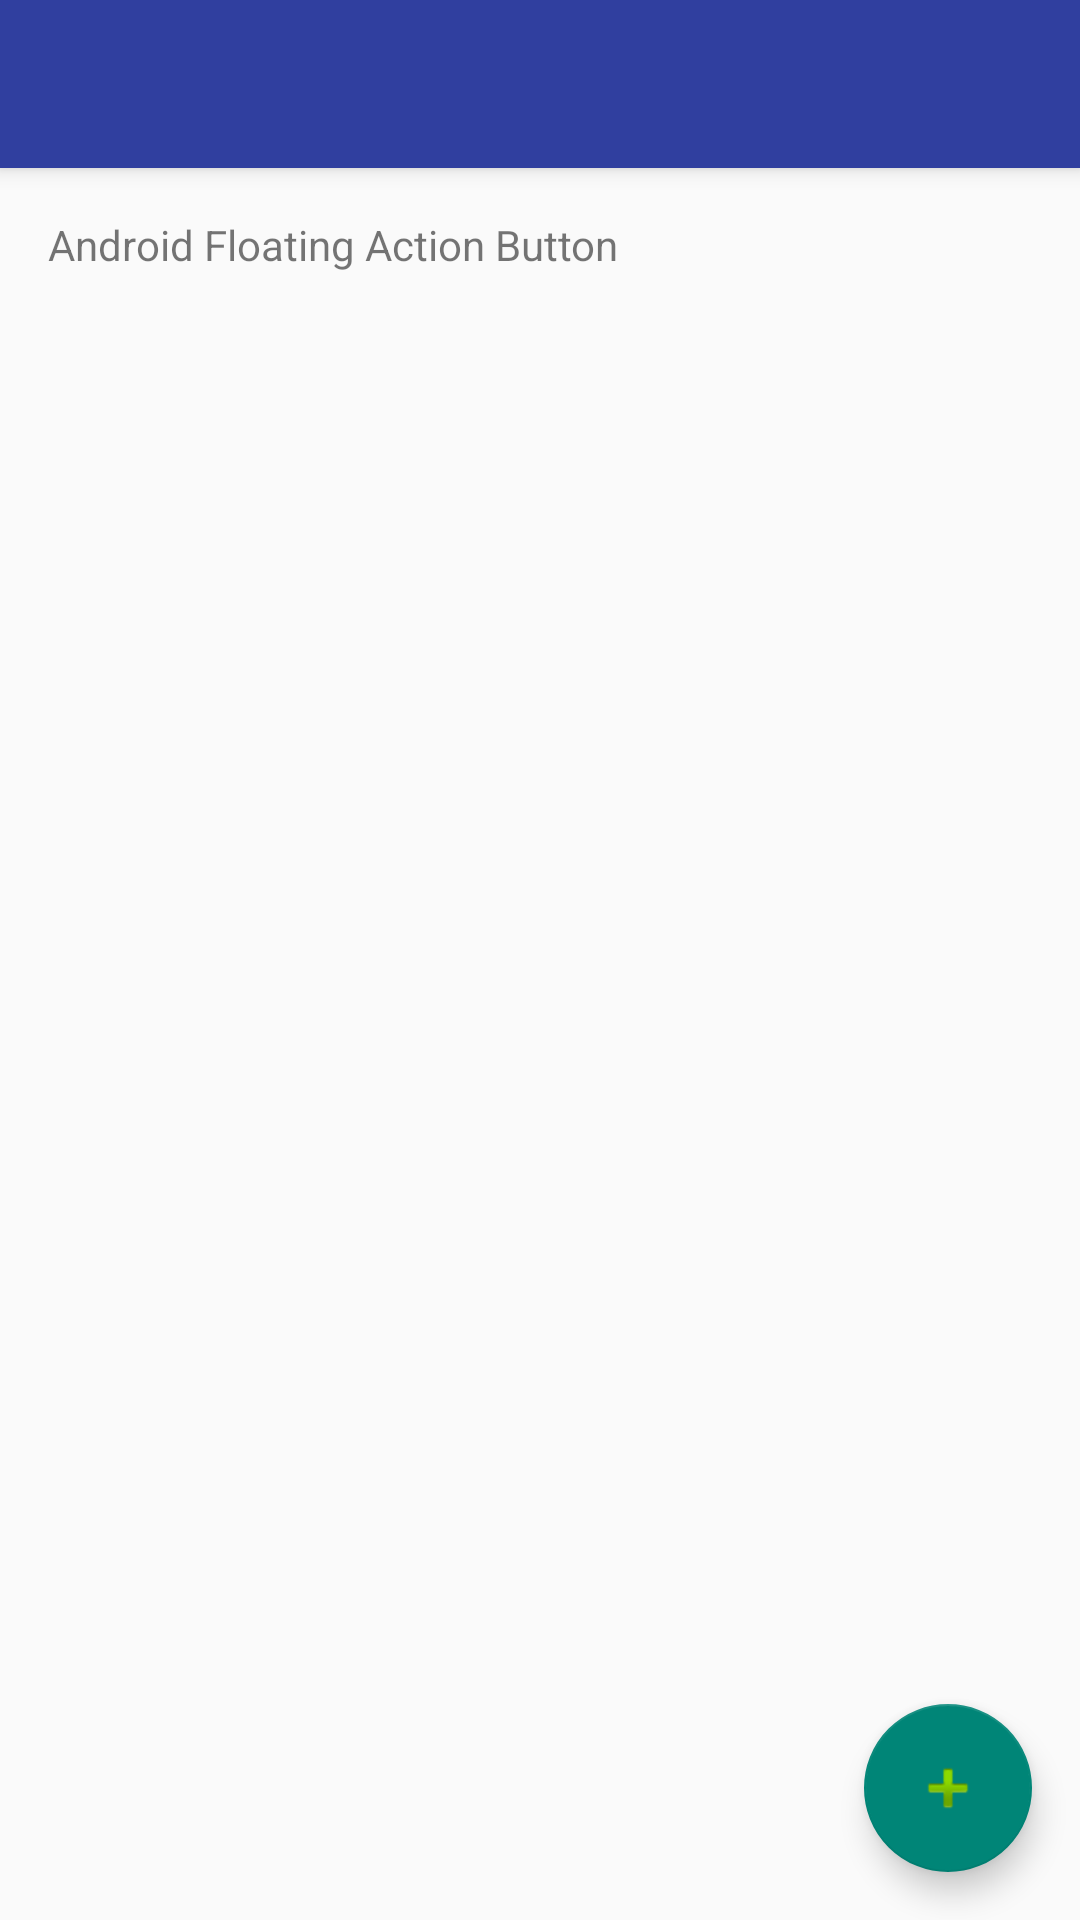

The Android layout XML behind this screen, and the referenced resources:
<!-- AndroidManifest.xml: application theme Theme.AppCompat.Light.NoActionBar -->
<!-- res/layout/activity_main.xml -->
<?xml version="1.0" encoding="utf-8"?>
<android.support.design.widget.CoordinatorLayout xmlns:android="http://schemas.android.com/apk/res/android"
    xmlns:app="http://schemas.android.com/apk/res-auto"
    xmlns:tools="http://schemas.android.com/tools"
    android:layout_width="match_parent"
    android:layout_height="match_parent"
    android:fitsSystemWindows="true"
    tools:context="com.sas.sainal.expense.MainActivity">


    <android.support.design.widget.AppBarLayout
        android:layout_width="match_parent"
        android:layout_height="wrap_content"
        android:theme="@style/ThemeOverlay.AppCompat.Dark.ActionBar">

        <android.support.v7.widget.Toolbar
            android:id="@+id/toolbar"
            android:layout_width="match_parent"
            android:layout_height="?attr/actionBarSize"
            android:background="@color/colorPrimaryDark"
            app:popupTheme="@style/ThemeOverlay.AppCompat.Light" />

    </android.support.design.widget.AppBarLayout>

    <include layout="@layout/content_main" />

    <android.support.design.widget.FloatingActionButton
        android:id="@+id/fab"
        android:layout_width="wrap_content"
        android:layout_height="wrap_content"
        android:layout_gravity="bottom|end"
        android:layout_margin="@dimen/fab_margin"
        android:src="@android:drawable/ic_input_add" />

</android.support.design.widget.CoordinatorLayout>
<!-- res/layout/content_main.xml (included above) -->
<?xml version="1.0" encoding="utf-8"?>
<RelativeLayout xmlns:android="http://schemas.android.com/apk/res/android"
    xmlns:app="http://schemas.android.com/apk/res-auto"
    xmlns:tools="http://schemas.android.com/tools"
    android:layout_width="match_parent"
    android:layout_height="match_parent"
    android:paddingBottom="@dimen/activity_vertical_margin"
    android:paddingLeft="@dimen/activity_horizontal_margin"
    android:paddingRight="@dimen/activity_horizontal_margin"
    android:paddingTop="@dimen/activity_vertical_margin"
    app:layout_behavior="@string/appbar_scrolling_view_behavior"
    tools:context="com.sas.sainal.expense.MainActivity"
    tools:showIn="@layout/activity_main">

    <TextView
        android:layout_width="wrap_content"
        android:layout_height="wrap_content"
        android:text="Android Floating Action Button" />
</RelativeLayout>
<!-- resources referenced by this layout -->
<resources>
  <color name="colorPrimaryDark">#303F9F</color>
  <dimen name="activity_horizontal_margin">16dp</dimen>
  <dimen name="activity_vertical_margin">16dp</dimen>
  <dimen name="fab_margin">16dp</dimen>
</resources>
